Labelled photos from "dataset_balanced", an image-classification folder in TakanashaTaryu/Osteosarcoma-Histopathology-Classification. The possible labels are: non-tumor, non-viable tumor, viable tumor.

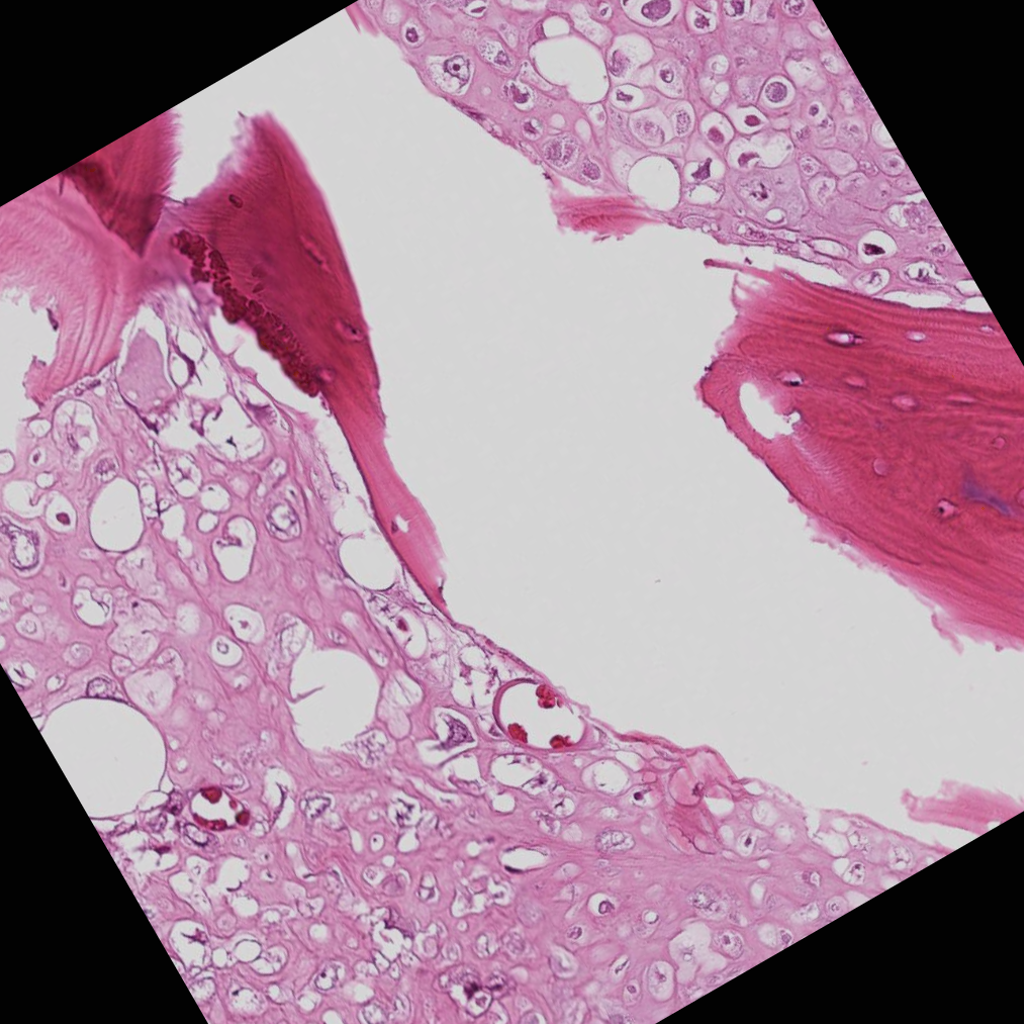
Label: viable tumor

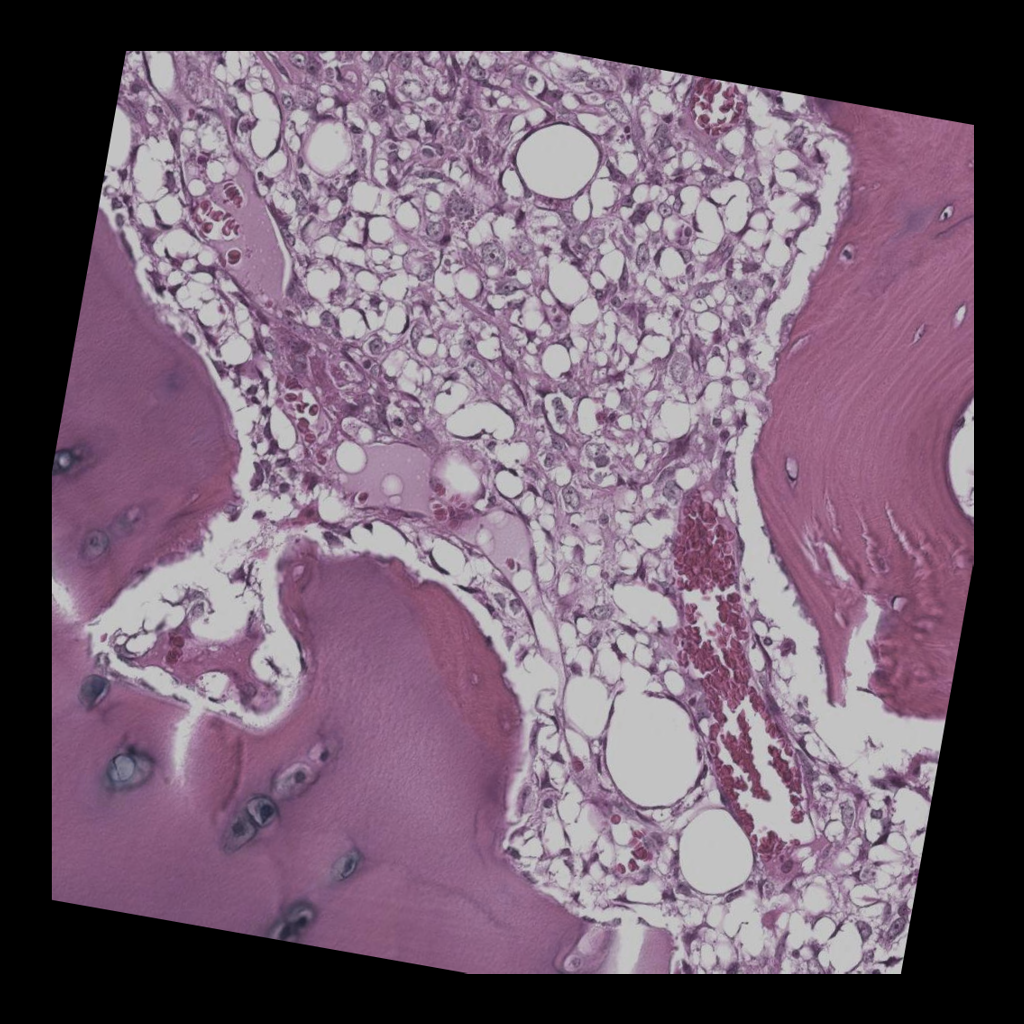
Label: viable tumor

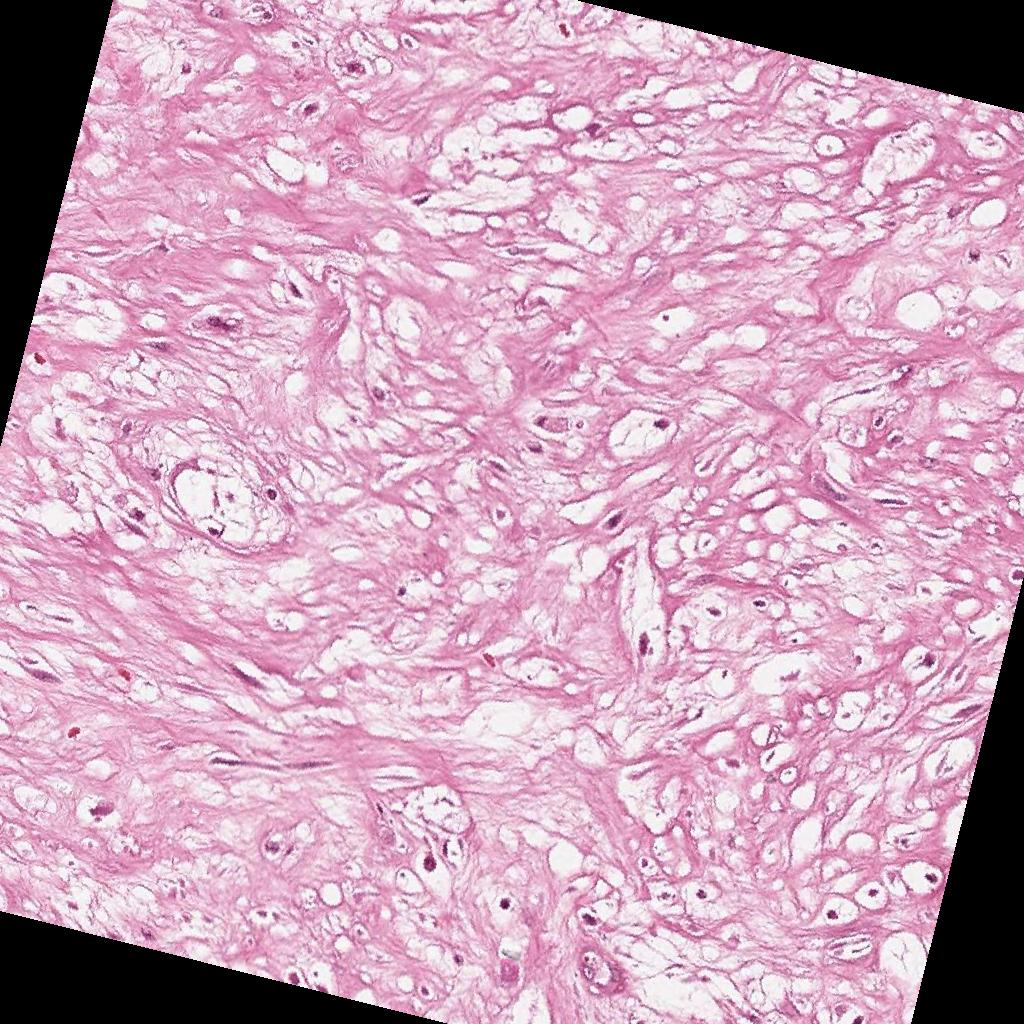
Label: non-tumor

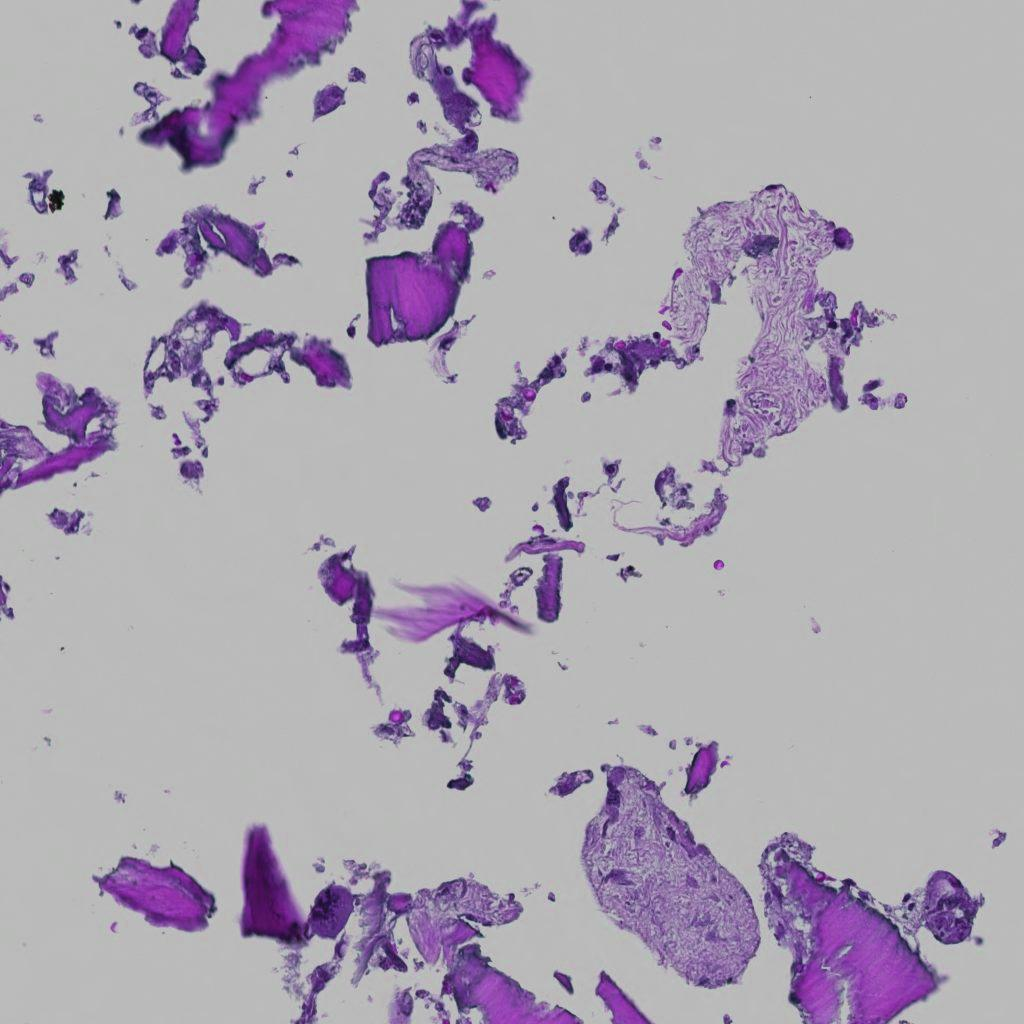
Label: non-tumor

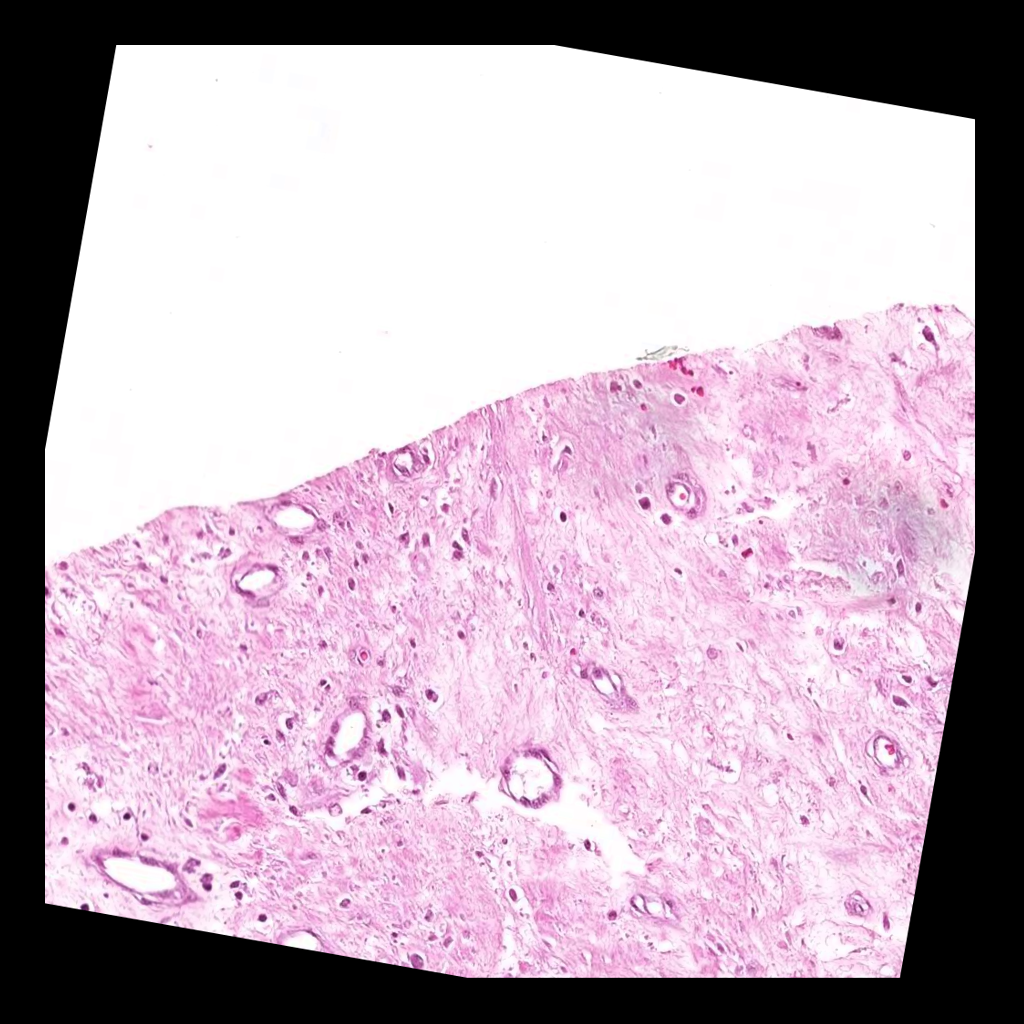
Label: non-viable tumor

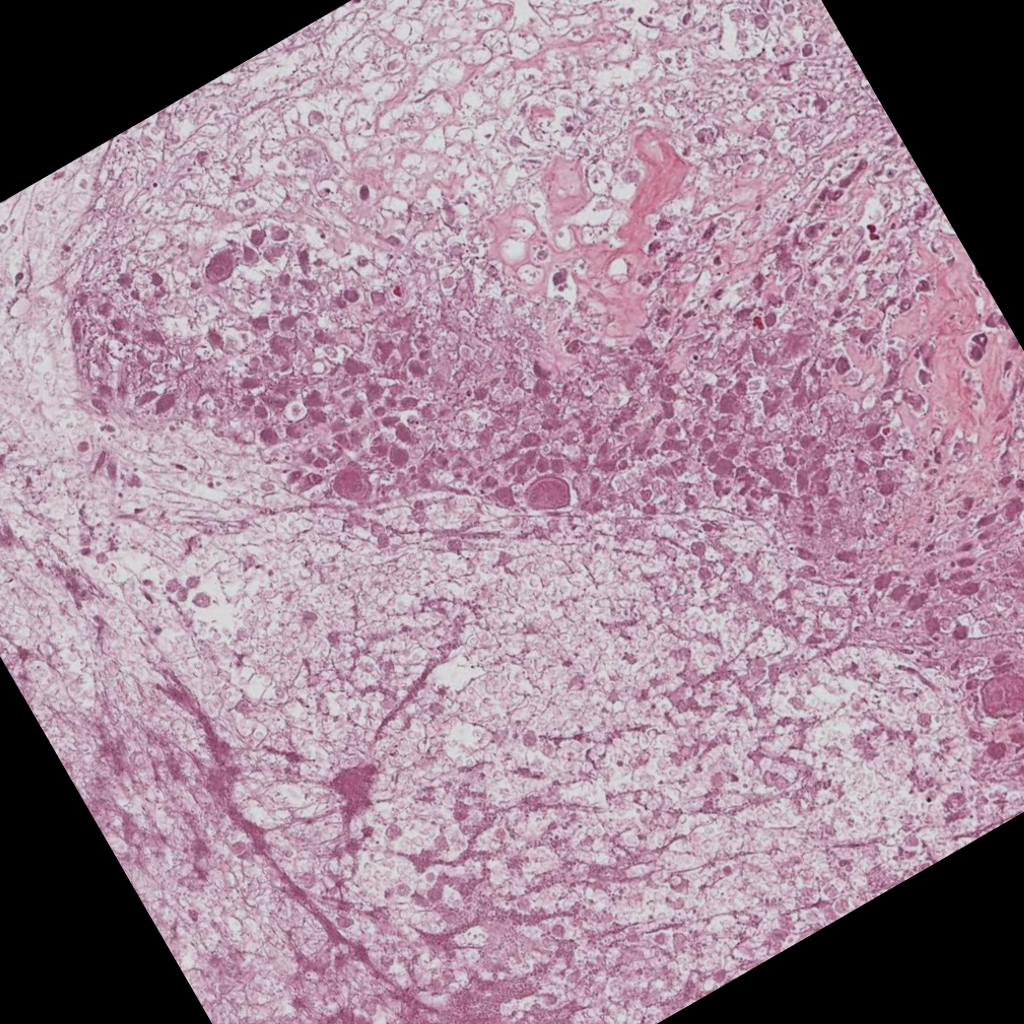
Label: non-viable tumor
